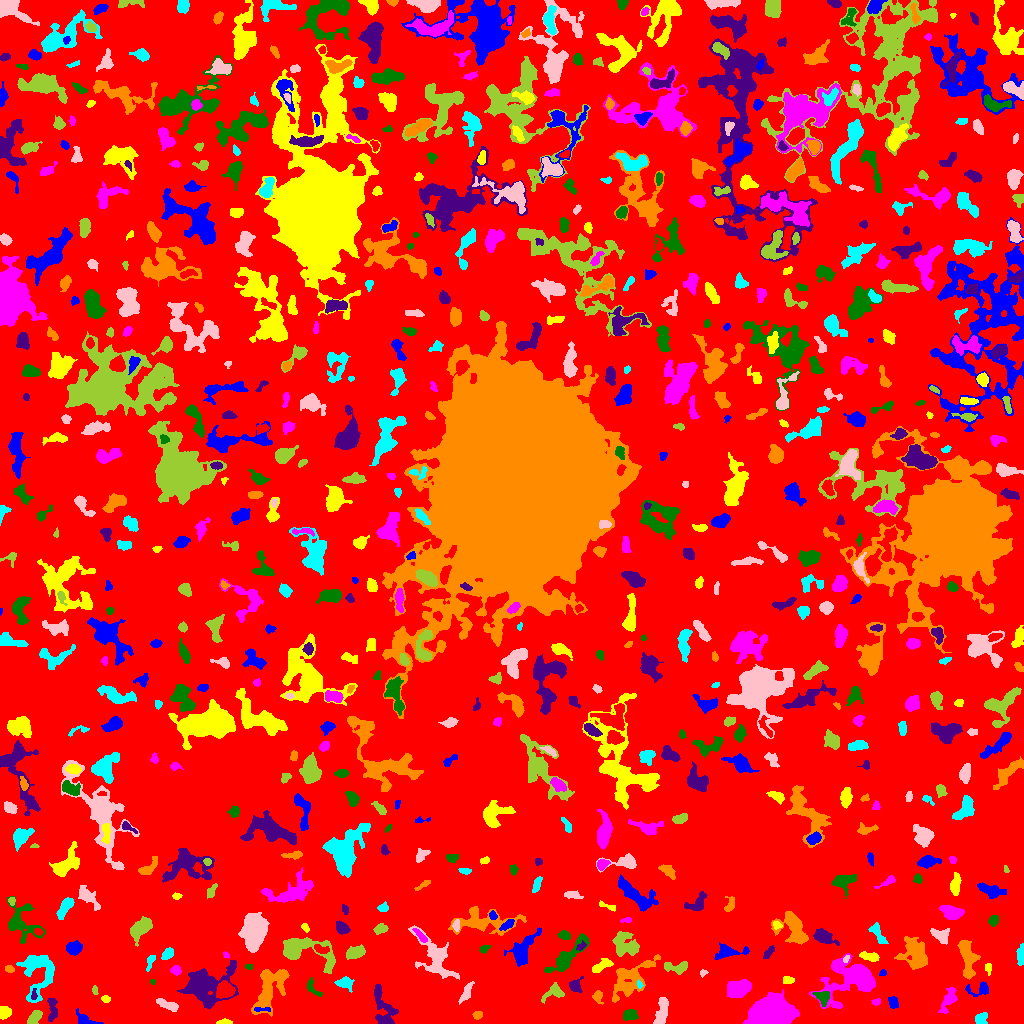

The table this chart was drawn from, first rows:
ID, X, Y, A, B, theta, total_flux, mu_max, mu_median, mu_mean, R_fwhm, R_e, R10, R90, x_start, x_end, y_start, y_end, area, greylevel
0, 513.4, 514.1, 300.7, 298.8, -1.054, 2528067, 14.0, 3.0, 3.323, 145.5, 254.5, 100.4, 395.2, 0, 1023, 0, 1023, 760829, 3.323
1, 84.68, 3.052, 5.421, 2.559, -0.3777, 610.0, 10.0, 3.0, 3.742, 4.26, 3.478, 1.382, 5.917, 76, 103, 0, 15, 163, 9.742
2, 224.1, 1.419, 3.554, 1.193, -0.02633, 160.0, 5.0, 2.0, 2.254, 3.038, 2.523, 0.9772, 3.949, 216, 232, 0, 5, 71, 9.254
3, 769.2, 7.744, 8.555, 5.771, 0.1944, 52405, 183.0, 22.0, 42.71, 8.058, 7.756, 3.09, 13.92, 743, 799, 0, 34, 1227, 47.71
4, 629.5, 8.63, 3.41, 2.521, 0.1353, 625.0, 11.0, 4.0, 4.139, 3.432, 3.656, 1.382, 5.863, 623, 638, 3, 14, 151, 10.14
5, 383.5, 15, 12.41, 4.44, -1.266, 1127, 8.0, 2.0, 2.516, 5.078, 6.58, 2.185, 10.45, 374, 398, 0, 39, 448, 8.516
6, 477.5, 8.507, 2.3, 1.581, 0.01765, 152.0, 6.0, 2.0, 2.027, 2.764, 2.326, 0.7979, 3.827, 472, 482, 4, 12, 75, 9.027
7, 980.6, 4.518, 3.233, 2.59, 0.5902, 434.0, 7.0, 3.0, 3.313, 4.334, 3.478, 1.382, 5.557, 975, 987, 0, 11, 131, 9.313
8, 661.8, 12.91, 7.31, 2.412, 1.336, 681.0, 7.0, 2.0, 2.441, 5.046, 4.886, 1.954, 7.548, 653, 668, 0, 26, 279, 9.441
9, 34.6, 5.885, 4.08, 2.248, 0.9242, 444.0, 7.0, 3.0, 2.81, 4.26, 3.827, 1.382, 5.836, 27, 42, 0, 13, 158, 9.81
10, 645.3, 19.42, 3.431, 1.561, 1.105, 302.0, 8.0, 3.0, 3.639, 3.613, 2.821, 0.9772, 4.442, 641, 650, 13, 25, 83, 9.639
11, 262.3, 14.1, 4.912, 0.9624, 0.004495, 192.0, 6.0, 3.0, 2.783, 3.568, 2.523, 0.9772, 3.909, 254, 270, 12, 16, 69, 12.78
12, 4.289, 11.14, 3.095, 2.768, 1.032, 765.0, 10.0, 6.0, 5.543, 5.441, 3.785, 1.596, 5.67, 0, 11, 4, 17, 138, 11.54
13, 875.9, 21.54, 2.054, 1.535, 0.1664, 113.0, 4.0, 2.0, 2.018, 3.29, 2.257, 0.7979, 3.478, 871, 880, 18, 25, 56, 10.02
14, 822.2, 26.76, 3.949, 3.049, -0.6363, 657.0, 8.0, 4.0, 4.006, 5.382, 4.146, 1.596, 6.283, 812, 829, 17, 32, 164, 12.01
15, 51.96, 14.15, 7.192, 2.253, 1.547, 324.0, 4.0, 2.0, 1.761, 5.585, 3.989, 1.596, 6.457, 47, 57, 2, 25, 184, 9.761
16, 597.7, 27.22, 3.126, 2.312, -1.486, 303.0, 6.0, 3.0, 2.832, 4.184, 3.141, 1.262, 5.046, 592, 603, 19, 33, 107, 8.832
17, 38.2, 51.31, 13.23, 8.177, 1.525, 3582, 10.0, 4.0, 4.67, 10.59, 8.831, 3.478, 13.87, 16, 54, 21, 68, 767, 9.67
18, 167.8, 18.31, 6.097, 1.904, -0.3506, 530.0, 6.0, 3.0, 2.944, 5.781, 4.146, 1.596, 6.507, 156, 178, 12, 25, 180, 8.944
19, 554.8, 31.97, 4.996, 3.524, 0.4321, 580.0, 9.0, 2.0, 2.829, 3.656, 4.029, 1.493, 6.794, 541, 564, 20, 41, 205, 8.829
20, 224.6, 33.28, 3.768, 3.501, 0.2284, 2925, 27.0, 9.0, 11.04, 5.642, 4.652, 1.871, 7.334, 216, 235, 25, 43, 265, 24.04
21, 893.5, 20.87, 3.261, 2.263, -1.187, 352.0, 6.0, 3.0, 3.171, 4.918, 3.523, 1.382, 5.14, 888, 898, 15, 27, 111, 9.171
22, 105.6, 24.44, 2.026, 1.637, -0.2982, 197.0, 9.0, 3.0, 3.177, 2.111, 2.257, 0.7979, 3.742, 101, 110, 21, 28, 62, 11.18
23, 948.4, 23.45, 7.748, 2.903, 1.109, 505.0, 4.0, 2.0, 2.02, 7.378, 5.109, 1.954, 7.878, 938, 957, 10, 36, 250, 8.02
24, 313.2, 35.14, 6.188, 2.427, -0.8867, 206.0, 3.0, 2.0, 1.635, 4.583, 3.656, 1.382, 5.698, 307, 322, 27, 46, 126, 7.635
25, 33.71, 28.21, 2.742, 1.37, 1.521, 133.0, 5.0, 2.0, 2.254, 2.706, 2.257, 0.7979, 3.613, 31, 37, 24, 35, 59, 14.25
26, 269.5, 34.92, 13.35, 6.288, 1.109, 3620, 12.0, 4.0, 4.576, 8.463, 8.938, 3.338, 14.01, 251, 289, 7, 54, 791, 9.576
27, 639.5, 38.83, 1.822, 1.26, -1.216, 93.0, 6.0, 2.0, 2.214, 2.111, 1.784, 0.5642, 3.09, 637, 643, 35, 44, 42, 13.21
28, 466.1, 30.27, 5.374, 1.961, 1.09, 399.0, 6.0, 2.0, 2.463, 4.583, 3.785, 1.382, 6.077, 458, 474, 19, 42, 162, 9.463
29, 95.17, 33.9, 2.189, 1.177, -1.411, 78.0, 4.0, 1.0, 1.56, 2.764, 1.871, 0.5642, 3.141, 92, 98, 29, 38, 50, 10.56
30, 489.7, 31.27, 5.947, 4.309, 0.104, 1090, 9.0, 4.0, 3.772, 5.917, 5.293, 2.034, 8.156, 481, 510, 19, 42, 289, 9.772
31, 980.6, 34.08, 6.329, 2.783, 0.05996, 384.0, 8.0, 2.0, 2.194, 3.568, 3.478, 1.262, 5.754, 965, 988, 27, 42, 175, 9.194
32, 788.4, 43.42, 3.08, 1.774, 0.01628, 166.0, 5.0, 2.0, 1.976, 2.646, 2.985, 1.128, 4.549, 783, 794, 40, 47, 84, 8.976
33, 738.3, 35.04, 5.757, 3.67, 0.2284, 3637, 21.0, 9.0, 9.447, 6.933, 5.863, 2.394, 9.356, 727, 751, 26, 44, 385, 14.45
34, 152.6, 41.36, 1.312, 0.8163, -1.568, 47.0, 5.0, 1.0, 1.621, 1.596, 1.262, 0.0, 2.111, 150, 155, 39, 44, 29, 8.621
35, 575.8, 37.3, 3.657, 3.048, 1.295, 409.0, 7.0, 3.0, 2.801, 3.742, 3.656, 1.382, 5.836, 569, 583, 31, 47, 146, 8.801
36, 629.3, 44.36, 12.99, 6.759, 0.684, 2464, 11.0, 3.0, 3.179, 5.557, 8.137, 2.877, 13.47, 612, 660, 21, 69, 775, 9.179
37, 344.9, 39.94, 3.898, 2.686, -0.2013, 530.0, 9.0, 2.5, 3.081, 3.656, 3.785, 1.382, 6.18, 334, 354, 31, 47, 172, 10.08
38, 703.3, 50.82, 1.897, 1.454, 0.342, 76.0, 3.0, 2.0, 1.617, 2.764, 1.954, 0.7979, 3.192, 700, 708, 46, 54, 47, 10.62
39, 677.9, 55.84, 5.823, 2.641, -0.04904, 471.0, 8.0, 2.0, 2.275, 3.949, 3.7, 1.382, 6.129, 664, 687, 49, 62, 207, 9.275
40, 692.3, 37.03, 6.42, 2.952, 0.6395, 543.0, 7.0, 1.0, 2.121, 4.652, 3.827, 1.493, 6.507, 680, 710, 30, 55, 256, 9.121
41, 883, 50.64, 1.768, 1.56, 0.926, 121.0, 5.0, 2.0, 2.689, 2.646, 2.034, 0.7979, 3.192, 879, 886, 48, 54, 45, 9.689
42, 988.3, 55.82, 2.348, 1.577, -1.518, 143.0, 6.0, 2.0, 2.103, 2.877, 2.326, 0.7979, 3.7, 985, 991, 48, 60, 68, 9.103
43, 175.8, 53.35, 2.305, 1.971, -1.373, 365.0, 9.0, 3.0, 3.925, 3.568, 2.764, 1.128, 4.297, 170, 181, 48, 58, 93, 10.92
44, 248.6, 56.89, 1.737, 1.172, -0.04321, 72.0, 4.0, 2.0, 1.714, 2.646, 1.784, 0.5642, 2.821, 245, 252, 54, 59, 42, 8.714
45, 206.7, 38.06, 12.33, 8.743, 0.2275, 6449, 19.0, 5.0, 5.677, 6.604, 10.19, 3.568, 16.55, 177, 238, 15, 63, 1136, 10.68
46, 9.555, 54.31, 2.252, 1.638, -0.4515, 119.0, 4.0, 2.0, 1.803, 3.478, 2.459, 0.9772, 3.827, 5, 14, 51, 58, 66, 9.803
47, 150.3, 62.04, 4.634, 1.691, 1.212, 236.0, 6.0, 2.0, 2.433, 3.656, 3.192, 1.128, 4.853, 146, 155, 52, 68, 97, 8.433
48, 846.2, 64.67, 2.009, 1.194, 1.161, 104.0, 5.0, 2.0, 2.419, 2.459, 1.871, 0.7979, 3.038, 843, 849, 61, 68, 43, 12.42
49, 301.7, 73.31, 14.82, 6.304, -0.2434, 3751, 18.0, 3.0, 4.803, 6.333, 7.313, 2.646, 13.07, 283, 335, 50, 86, 781, 10.8
50, 372.5, 57.05, 3.277, 2.433, -1.253, 415.0, 7.0, 3.0, 3.192, 4.184, 3.656, 1.382, 5.557, 367, 378, 49, 64, 130, 9.192
51, 728.6, 71.82, 8.934, 3.21, 0.05512, 758.0, 7.0, 3.0, 2.787, 5.171, 5.046, 1.954, 7.979, 714, 749, 64, 81, 272, 8.787
52, 601.3, 57.46, 5.963, 2.202, 0.501, 621.0, 6.0, 4.0, 3.431, 6.333, 4.478, 1.784, 6.699, 592, 613, 51, 65, 181, 9.431
53, 851.2, 45.19, 14.17, 9.72, 0.4218, 7013, 19.0, 4.0, 5.475, 7.356, 10.06, 3.523, 17.54, 809, 875, 15, 70, 1281, 10.47
54, 566.6, 65.94, 12.83, 3.53, 0.7819, 1658, 10.0, 3.0, 3.303, 5.971, 6.457, 2.394, 10.78, 544, 589, 51, 90, 502, 9.303
55, 768.5, 71.32, 3.413, 1.583, 0.8918, 174.0, 6.0, 1.0, 1.776, 2.821, 2.764, 0.9772, 4.687, 763, 774, 65, 78, 98, 9.776
56, 967, 67.39, 10.32, 3.576, -1.378, 2035, 13.0, 4.0, 4.492, 5.015, 6.507, 2.326, 10.26, 957, 980, 44, 83, 453, 10.49
57, 167.5, 69.51, 3.239, 2.091, 0.7565, 498.0, 10.0, 4.0, 4.116, 3.909, 3.338, 1.262, 5.262, 161, 173, 64, 76, 121, 10.12
58, 435, 65.26, 13.73, 6.184, -0.9891, 2337, 10.0, 3.0, 3.124, 7.047, 8.117, 2.932, 13.13, 408, 459, 44, 98, 748, 9.124
59, 354.3, 70.78, 4.13, 2.37, 0.2419, 811.0, 12.0, 3.0, 3.755, 4.406, 3.827, 1.493, 6.383, 346, 365, 64, 79, 216, 10.75
... 712 more rows
